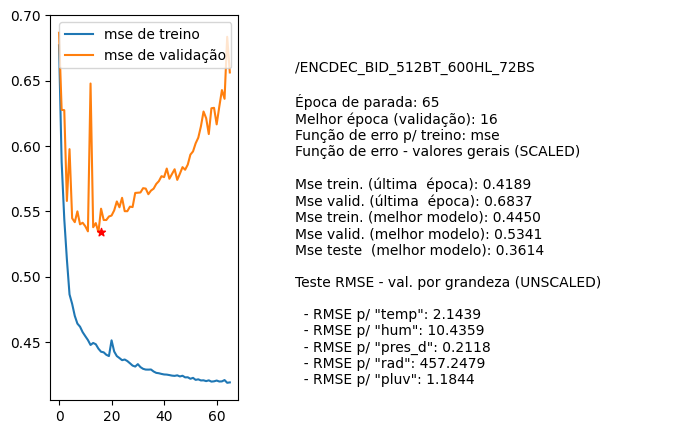

Data behind this chart, as committed beside it:
nome, parada, melhorEpoch, erro_treino_parada, erro_valid_parada, erro_treino_melhor, erro_valid_melhor, erro_teste_melhor, rmse_unscaled_por_grandeza
/ENCDEC_BID_512BT_600HL_72BS, 65, 16, 0.4189, 0.6837, 0.4450, 0.5341, 0.3614, ['2.1439', '10.4359', '0.2118', '457.247…
